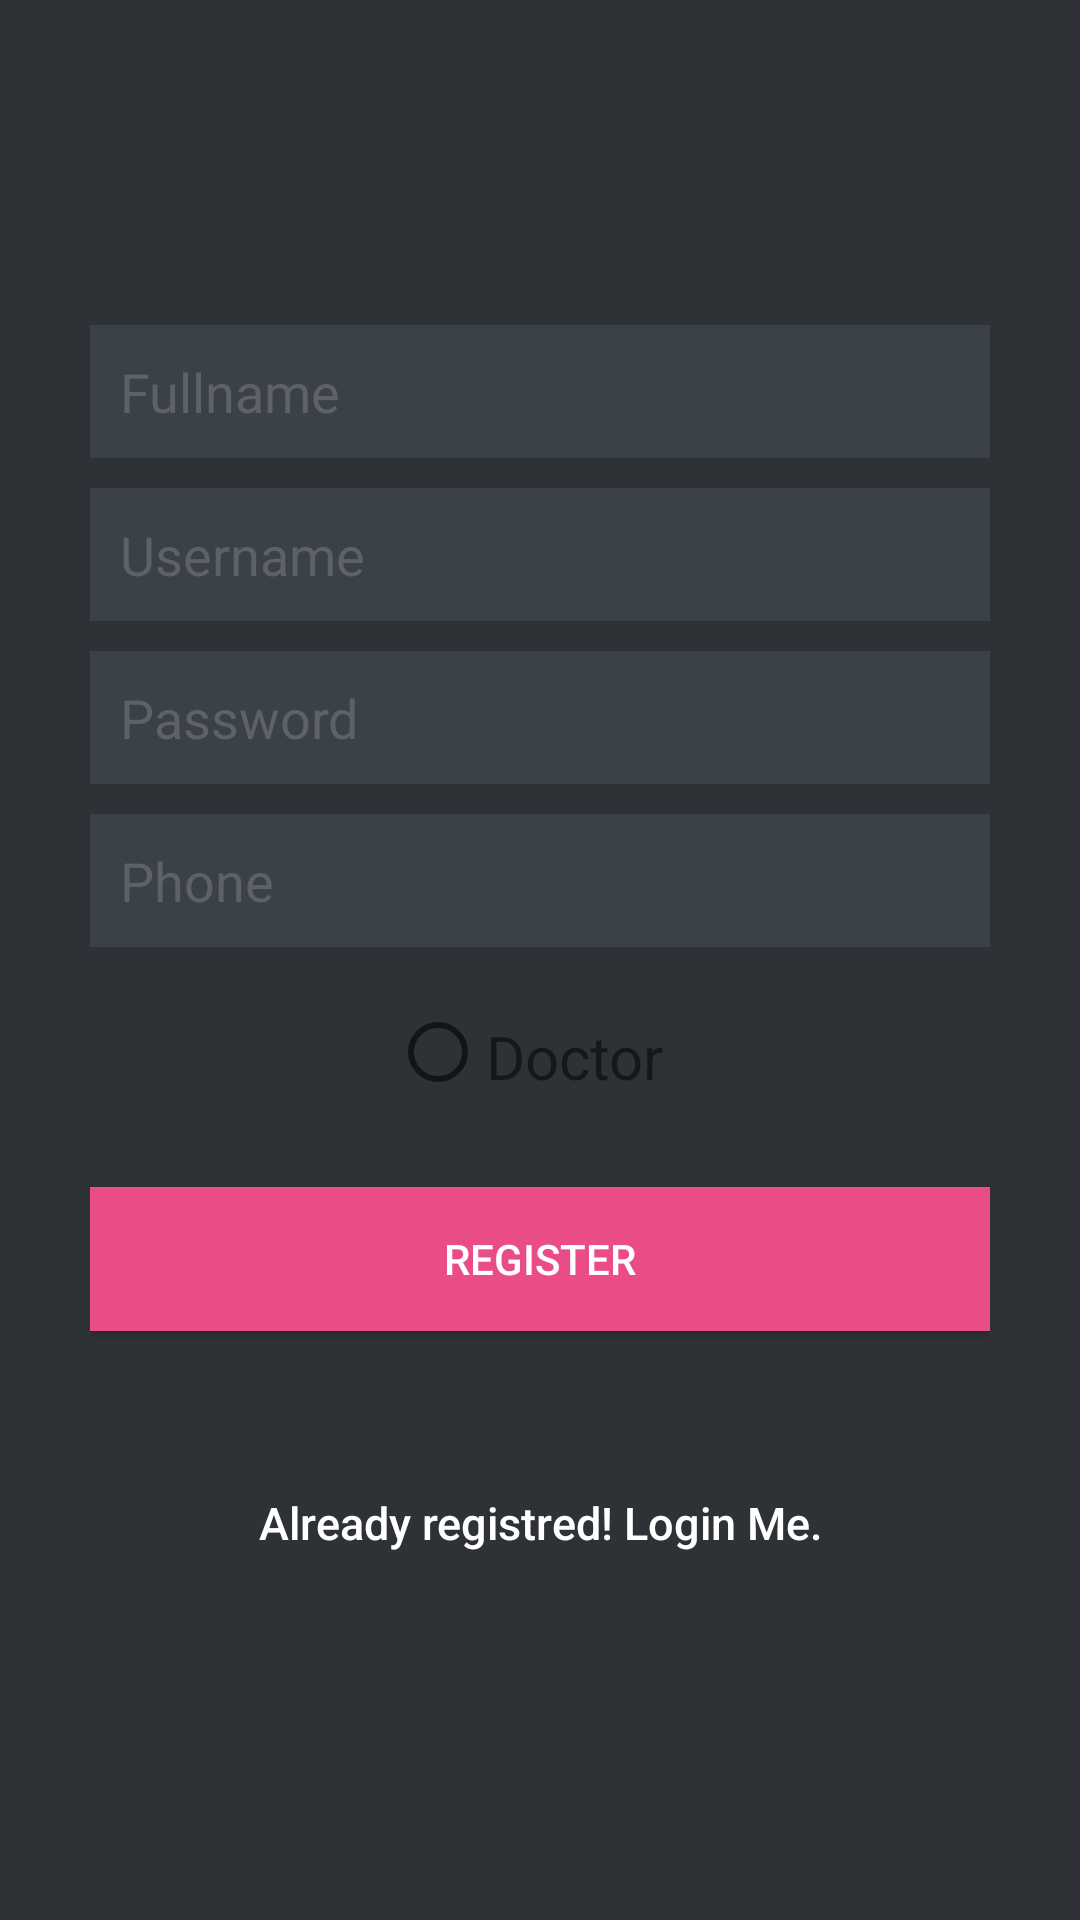

Layout XML and referenced resources for this Android screen:
<!-- AndroidManifest.xml: application theme AppTheme -->
<!-- res/layout/activity_register.xml -->
<?xml version="1.0" encoding="utf-8"?>
<LinearLayout xmlns:android="http://schemas.android.com/apk/res/android"
    android:layout_width="fill_parent"
    android:layout_height="fill_parent"
    android:background="@color/bg_register"
    android:gravity="center"
    android:orientation="vertical"
    android:padding="10dp" >

    <LinearLayout
        android:layout_width="fill_parent"
        android:layout_height="wrap_content"
        android:layout_gravity="center"
        android:orientation="vertical"
        android:paddingLeft="20dp"
        android:paddingRight="20dp" >

        <EditText
            android:id="@+id/name"
            android:layout_width="fill_parent"
            android:layout_height="wrap_content"
            android:layout_marginBottom="10dp"
            android:background="@color/input_register_bg"
            android:hint="@string/hint_name"
            android:padding="10dp"
            android:singleLine="true"
            android:inputType="textCapWords"
            android:textColor="@color/input_register"
            android:textColorHint="@color/input_register_hint" />

        <EditText
            android:id="@+id/email"
            android:layout_width="fill_parent"
            android:layout_height="wrap_content"
            android:layout_marginBottom="10dp"
            android:background="@color/input_register_bg"
            android:hint="@string/hint_user"
            android:inputType="textEmailAddress"
            android:padding="10dp"
            android:singleLine="true"
            android:textColor="@color/input_register"
            android:textColorHint="@color/input_register_hint" />

        <EditText
            android:id="@+id/password"
            android:layout_width="fill_parent"
            android:layout_height="wrap_content"
            android:layout_marginBottom="10dp"
            android:background="@color/input_register_bg"
            android:hint="@string/hint_password"
            android:inputType="textPassword"
            android:padding="10dp"
            android:singleLine="true"
            android:textColor="@color/input_register"
            android:textColorHint="@color/input_register_hint" />

        <EditText
            android:id="@+id/phone"
            android:layout_width="fill_parent"
            android:layout_height="wrap_content"
            android:layout_marginBottom="10dp"
            android:background="@color/input_register_bg"
            android:hint="Phone"
            android:inputType="number"
            android:padding="10dp"
            android:singleLine="true"
            android:textColor="@color/input_register"
            android:textColorHint="@color/input_register_hint" />
        <LinearLayout
            android:layout_width="match_parent"
            android:layout_height="50dp"
            android:orientation="horizontal"
            >
            <RadioButton
                android:layout_width="wrap_content"
                android:layout_height="match_parent"
                android:layout_marginLeft="100dp"
                android:id="@+id/doc"/>
            <TextView
                android:layout_width="wrap_content"
                android:layout_height="match_parent"
                android:text="Doctor"
                android:textSize="20dp"
                android:layout_marginTop="13dp"/>
            <RadioButton
                android:layout_width="wrap_content"
                android:layout_height="match_parent"
                android:layout_marginLeft="300dp"
                android:id="@+id/pat"/>
            <TextView
                android:layout_width="wrap_content"
                android:layout_height="match_parent"
                android:text="Patient"
                android:textSize="20dp"
                android:layout_marginTop="13dp"/>
        </LinearLayout>

        

        <Button
            android:id="@+id/btnRegister"
            android:layout_width="fill_parent"
            android:layout_height="wrap_content"
            android:layout_marginTop="20dip"
            android:background="#ea4c88"
            android:text="@string/btn_register"
            android:textColor="@color/white"
            />

        

        <Button
            android:id="@+id/btnLinkToLoginScreen"
            android:layout_width="fill_parent"
            android:layout_height="wrap_content"
            android:layout_marginTop="40dip"
            android:background="@null"
            android:text="@string/btn_link_to_login"
            android:textAllCaps="false"
            android:textColor="@color/white"
            android:textSize="15dp" />
    </LinearLayout>

</LinearLayout>
<!-- resources referenced by this layout -->
<resources>
  <color name="bg_register">#2e3237</color>
  <color name="input_register">#888888</color>
  <color name="input_register_bg">#3b4148</color>
  <color name="input_register_hint">#5e6266</color>
  <color name="white">#ffffff</color>
  <string name="btn_link_to_login">Already registred! Login Me.</string>
  <string name="btn_register">REGISTER</string>
  <string name="hint_name">Fullname</string>
  <string name="hint_password">Password</string>
  <string name="hint_user">Username</string>
  <style name="AppTheme" parent="Theme.AppCompat.Light.DarkActionBar">
          
          <item name="colorPrimary">#addde8</item>
          <item name="colorPrimaryDark">#393268</item>
          <item name="colorAccent">#addde8</item>
      </style>
</resources>
